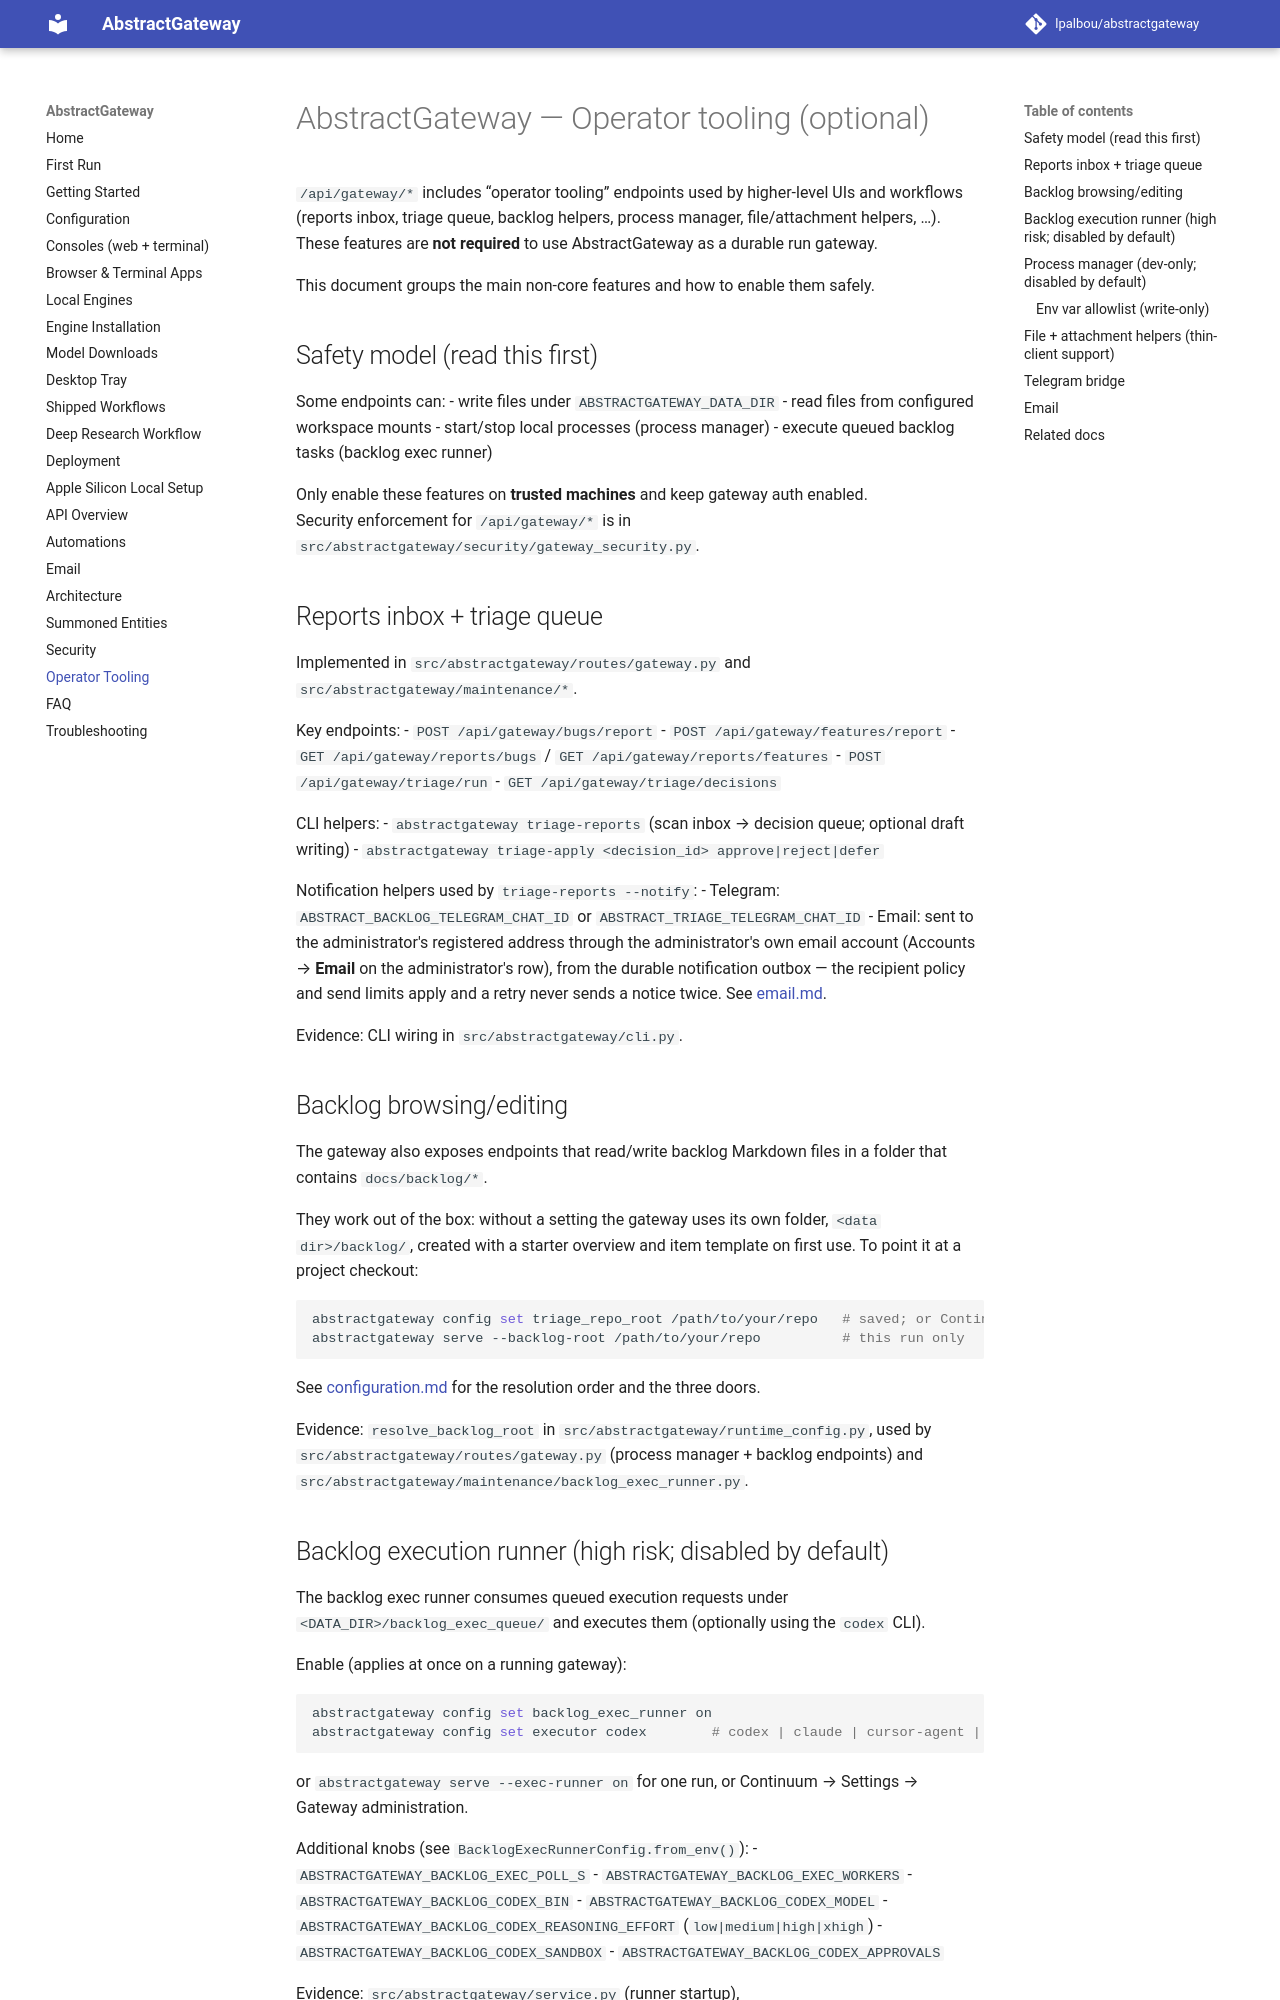

repository: lpalbou/AbstractGateway · page: maintenance/index.html · generator: mkdocs

# AbstractGateway — Operator tooling (optional)

`/api/gateway/*` includes “operator tooling” endpoints used by higher-level UIs and workflows (reports inbox, triage queue, backlog helpers, process manager, file/attachment helpers, …). These features are **not required** to use AbstractGateway as a durable run gateway.

This document groups the main non-core features and how to enable them safely.

## Safety model (read this first)

Some endpoints can:
- write files under `ABSTRACTGATEWAY_DATA_DIR`
- read files from configured workspace mounts
- start/stop local processes (process manager)
- execute queued backlog tasks (backlog exec runner)

Only enable these features on **trusted machines** and keep gateway auth enabled.  
Security enforcement for `/api/gateway/*` is in `src/abstractgateway/security/gateway_security.py`.

## Reports inbox + triage queue

Implemented in `src/abstractgateway/routes/gateway.py` and `src/abstractgateway/maintenance/*`.

Key endpoints:
- `POST /api/gateway/bugs/report`
- `POST /api/gateway/features/report`
- `GET /api/gateway/reports/bugs` / `GET /api/gateway/reports/features`
- `POST /api/gateway/triage/run`
- `GET /api/gateway/triage/decisions`

CLI helpers:
- `abstractgateway triage-reports` (scan inbox → decision queue; optional draft writing)
- `abstractgateway triage-apply <decision_id> approve|reject|defer`

Notification helpers used by `triage-reports --notify`:
- Telegram: `ABSTRACT_BACKLOG_TELEGRAM_CHAT_ID` or `ABSTRACT_TRIAGE_TELEGRAM_CHAT_ID`
- Email: sent to the administrator's registered address through the administrator's own email account
  (Accounts → **Email** on the administrator's row), from the durable notification outbox — the recipient policy and send limits apply and
  a retry never sends a notice twice. See [email.md](./email.md).

Evidence: CLI wiring in `src/abstractgateway/cli.py`.

## Backlog browsing/editing

The gateway also exposes endpoints that read/write backlog Markdown files in a folder that contains `docs/backlog/*`.

They work out of the box: without a setting the gateway uses its own folder, `<data dir>/backlog/`, created with a starter overview and item template on first use. To point it at a project checkout:

```bash
abstractgateway config set triage_repo_root /path/to/your/repo   # saved; or Continuum Settings, or the console
abstractgateway serve --backlog-root /path/to/your/repo          # this run only
```

See [configuration.md](configuration.md#backlog-folder-exec-runner-and-process-manager-continuum) for the resolution order and the three doors.

Evidence: `resolve_backlog_root` in `src/abstractgateway/runtime_config.py`, used by `src/abstractgateway/routes/gateway.py` (process manager + backlog endpoints) and `src/abstractgateway/maintenance/backlog_exec_runner.py`.

## Backlog execution runner (high risk; disabled by default)

The backlog exec runner consumes queued execution requests under `<DATA_DIR>/backlog_exec_queue/` and executes them (optionally using the `codex` CLI).

Enable (applies at once on a running gateway):

```bash
abstractgateway config set backlog_exec_runner on
abstractgateway config set executor codex        # codex | claude | cursor-agent | abstractcode
```

or `abstractgateway serve --exec-runner on` for one run, or Continuum → Settings → Gateway administration.

Additional knobs (see `BacklogExecRunnerConfig.from_env()`):
- `ABSTRACTGATEWAY_BACKLOG_EXEC_POLL_S`
- `ABSTRACTGATEWAY_BACKLOG_EXEC_WORKERS`
- `ABSTRACTGATEWAY_BACKLOG_CODEX_BIN`
- `ABSTRACTGATEWAY_BACKLOG_CODEX_MODEL`
- `ABSTRACTGATEWAY_BACKLOG_CODEX_REASONING_EFFORT` (`low|medium|high|xhigh`)
- `ABSTRACTGATEWAY_BACKLOG_CODEX_SANDBOX`
- `ABSTRACTGATEWAY_BACKLOG_CODEX_APPROVALS`

Evidence: `src/abstractgateway/service.py` (runner startup), `src/abstractgateway/maintenance/backlog_exec_runner.py`.
